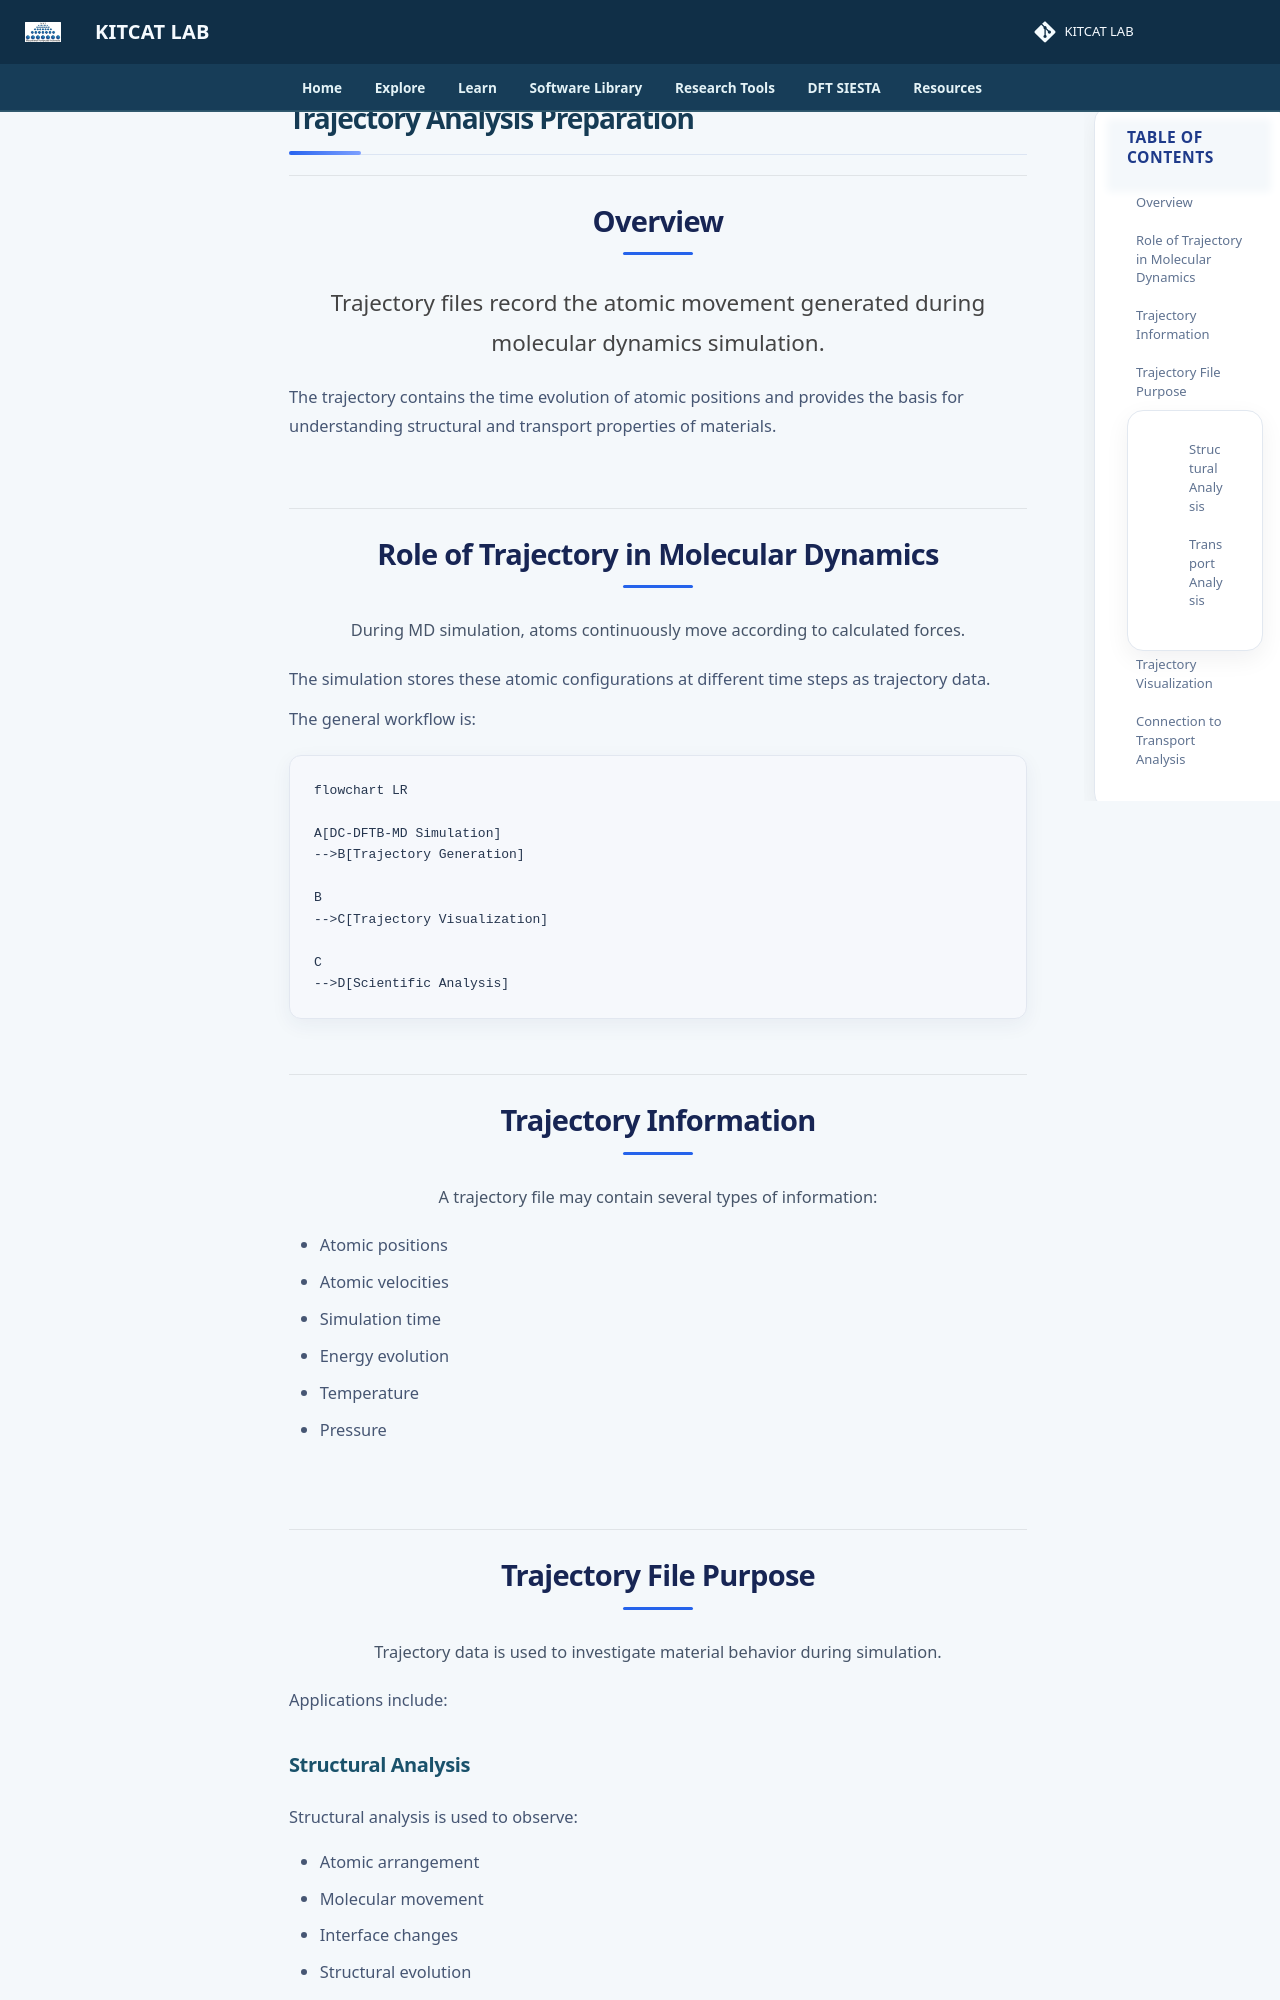

repository: lala002-brin/MKI-Workshop · page: atomistic-simulation/dc-dftb-trajectory/index.html · generator: mkdocs

# Trajectory Analysis Preparation


## Overview

Trajectory files record the atomic movement generated during molecular dynamics simulation.

The trajectory contains the time evolution of atomic positions and provides the basis for understanding structural and transport properties of materials.


## Role of Trajectory in Molecular Dynamics

During MD simulation, atoms continuously move according to calculated forces.

The simulation stores these atomic configurations at different time steps as trajectory data.

The general workflow is:

```mermaid
flowchart LR

A[DC-DFTB-MD Simulation]
-->B[Trajectory Generation]

B
-->C[Trajectory Visualization]

C
-->D[Scientific Analysis]
```

## Trajectory Information

A trajectory file may contain several types of information:

- Atomic positions
- Atomic velocities
- Simulation time
- Energy evolution
- Temperature
- Pressure
